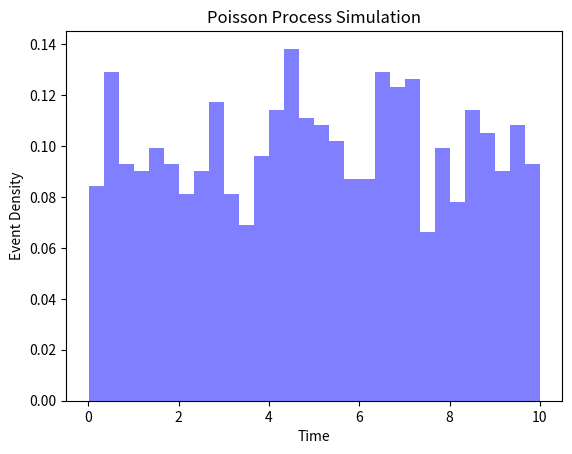

The matplotlib source for this figure:
import numpy as np
import matplotlib.pyplot as plt

# Parameters
lambda_parameter = 2  # Rate of the Poisson process
T = 10  # Total time
num_samples = 1000

# Generate Poisson process
time_points = np.sort(np.random.uniform(0, T, num_samples))
event_counts = np.arange(1, num_samples + 1)

# Plot histogram
plt.hist(time_points, bins=30, density=True, alpha=0.5, color='blue')
plt.xlabel('Time')
plt.ylabel('Event Density')
plt.title('Poisson Process Simulation')
plt.show()
